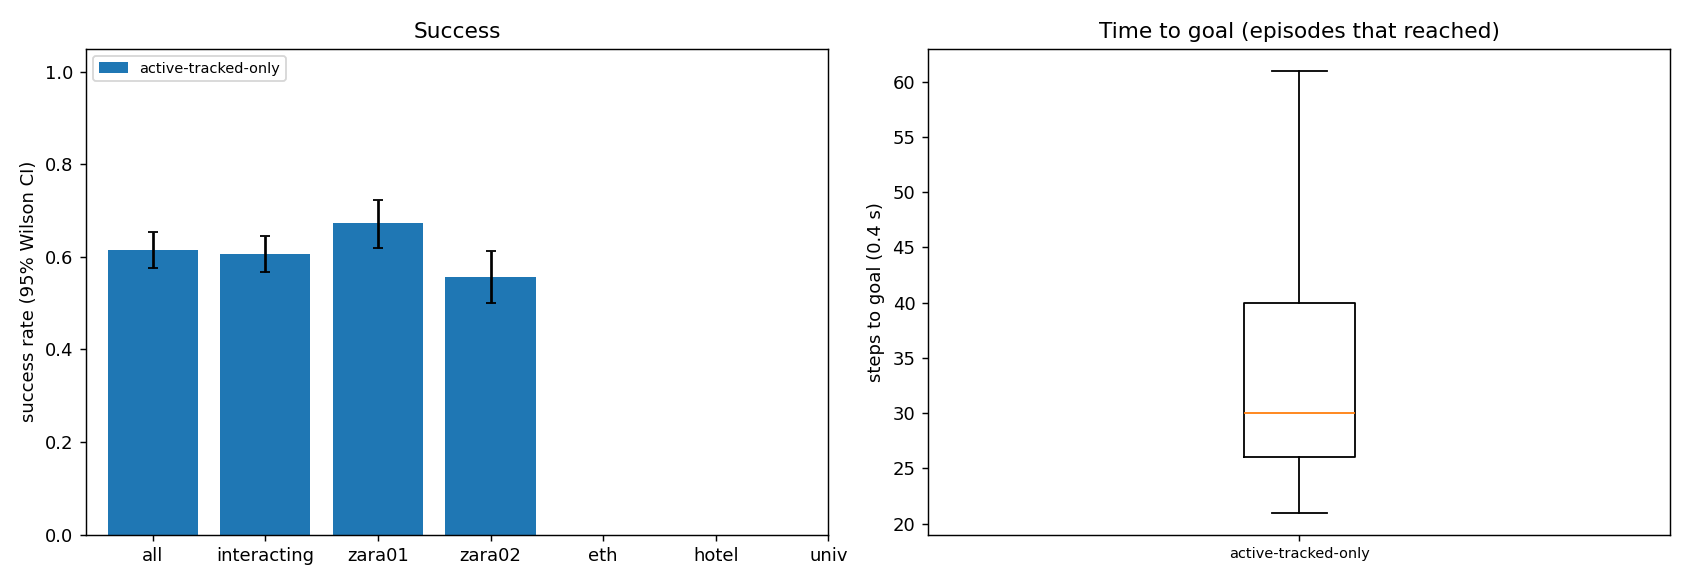

Source data for this figure (header and first rows):
scene, episode, frame, start_x, start_y, goal_x, goal_y, path_peds, surge, planner, success, reached, collisions, coll_tracked, coll_untracked, coll_stopped, steps, min_clearance, coverage, solve_ms, failures, slack_steps, unseen_slack_steps, coll_spawn
zara01, 3, 4641, 5.0, 15.87, -7.0, 15.87, 6, 0, active-tracked-only, 1, 1, 0, 0, 0, 0, 25, 0.6956, 0.0, 93.04, 0, 0, 0, 0
zara01, 11, 8091, -7.0, 14.16, 5.0, 14.16, 0, 0, active-tracked-only, 1, 1, 0, 0, 0, 0, 24, 2.961, 0.5, 99.47, 0, 0, 0, 0
zara01, 7, 4871, -7.0, 10.12, 5.0, 10.12, 7, 0, active-tracked-only, 1, 1, 0, 0, 0, 0, 23, 0.2669, 0.4111, 134.5, 0, 5, 5, 0
zara01, 1, 7761, -7.0, 12.84, 5.0, 12.84, 6, 0, active-tracked-only, 1, 1, 0, 0, 0, 0, 26, 0.4392, 0.4, 105.7, 0, 3, 2, 0
zara01, 6, 6861, 5.0, 11.71, -7.0, 11.71, 7, 0, active-tracked-only, 1, 1, 0, 0, 0, 0, 24, 1.102, 0.5667, 131, 0, 0, 1, 0
zara01, 12, 7801, 5.0, 14.08, -7.0, 14.08, 7, 0, active-tracked-only, 0, 1, 1, 1, 0, 0, 30, -0.3898, 0.5382, 134.4, 0, 3, 7, 0
zara01, 8, 7941, -7.0, 13.11, 5.0, 13.11, 4, 0, active-tracked-only, 1, 1, 0, 0, 0, 0, 32, 0.3175, 0.7193, 108.6, 0, 1, 0, 0
zara01, 2, 7021, 5.0, 10.31, -7.0, 10.31, 4, 0, active-tracked-only, 1, 1, 0, 0, 0, 0, 25, 1.59, 0.8864, 122.3, 0, 0, 0, 0
zara01, 14, 7461, -7.0, 14.4, 5.0, 14.4, 9, 0, active-tracked-only, 1, 1, 0, 0, 0, 0, 27, 0.7458, 0.3783, 128.8, 0, 0, 1, 0
zara01, 4, 5591, -7.0, 15.9, 5.0, 15.9, 5, 0, active-tracked-only, 0, 1, 1, 1, 0, 0, 47, -0.1358, 0.6364, 157.3, 0, 10, 6, 0
zara01, 9, 7741, -7.0, 13.57, 5.0, 13.57, 7, 0, active-tracked-only, 1, 1, 0, 0, 0, 0, 47, 1.044, 0.7407, 110.7, 0, 0, 1, 0
zara01, 15, 6771, -7.0, 13.59, 5.0, 13.59, 9, 0, active-tracked-only, 1, 1, 0, 0, 0, 0, 28, 1.66, 0.4091, 125.4, 0, 4, 2, 0
zara01, 16, 6181, 5.0, 12.36, -7.0, 12.36, 8, 0, active-tracked-only, 1, 1, 0, 0, 0, 0, 27, 0.2722, 0.5, 111.8, 0, 0, 1, 0
zara01, 19, 4801, 5.0, 11.33, -7.0, 11.33, 5, 0, active-tracked-only, 1, 1, 0, 0, 0, 0, 25, 0.6643, 0.4744, 134.2, 0, 1, 3, 0
zara01, 13, 7581, 5.0, 10.24, -7.0, 10.24, 11, 0, active-tracked-only, 1, 1, 0, 0, 0, 0, 30, 0.3811, 0.5827, 172.8, 0, 5, 6, 0
zara01, 22, 4851, 5.0, 13.77, -7.0, 13.77, 7, 0, active-tracked-only, 1, 1, 0, 0, 0, 0, 25, 1.328, 0.875, 95.42, 0, 0, 1, 0
zara01, 20, 6271, 5.0, 13.71, -7.0, 13.71, 7, 0, active-tracked-only, 1, 1, 0, 0, 0, 0, 39, 0.01325, 0.3368, 218.4, 1, 10, 8, 0
zara01, 25, 6941, 5.0, 13.01, -7.0, 13.01, 6, 0, active-tracked-only, 0, 1, 1, 0, 1, 0, 27, -0.2219, 0.0, 100.4, 0, 0, 1, 0
zara01, 28, 7891, 5.0, 11.4, -7.0, 11.4, 4, 0, active-tracked-only, 1, 1, 0, 0, 0, 0, 27, 3.052, 0.0, 116.4, 0, 0, 2, 0
zara01, 29, 8041, 5.0, 15.11, -7.0, 15.11, 2, 0, active-tracked-only, 1, 1, 0, 0, 0, 0, 28, 3.878, nan, 104.8, 0, 0, 0, 0
zara01, 18, 5301, -7.0, 15.82, 5.0, 15.82, 19, 1, active-tracked-only, 1, 1, 0, 0, 0, 0, 53, 0.2174, 0.3619, 157.4, 0, 10, 4, 0
zara01, 10, 5231, 5.0, 13.47, -7.0, 13.47, 21, 1, active-tracked-only, 0, 1, 5, 0, 7, 0, 58, -0.5125, 0.3493, 164.9, 0, 9, 15, 0
zara01, 24, 6671, -7.0, 15.38, 5.0, 15.38, 8, 0, active-tracked-only, 0, 1, 2, 0, 2, 0, 27, -0.4057, 0.5375, 137.6, 0, 5, 6, 0
zara01, 30, 6031, -7.0, 11.36, 5.0, 11.36, 8, 0, active-tracked-only, 1, 1, 0, 0, 0, 0, 28, 0.1637, 0.4286, 112.7, 0, 4, 1, 0
zara01, 26, 6271, 5.0, 14.09, -7.0, 14.09, 9, 0, active-tracked-only, 0, 1, 2, 1, 1, 0, 32, -0.08404, 0.8158, 126.6, 0, 10, 3, 0
zara01, 21, 5391, -7.0, 12.55, 5.0, 12.55, 17, 1, active-tracked-only, 0, 1, 1, 1, 0, 0, 29, -0.2436, 0.267, 137.1, 0, 5, 1, 0
zara01, 23, 6141, -7.0, 13.77, 5.0, 13.77, 7, 0, active-tracked-only, 1, 1, 0, 0, 0, 0, 47, 0.0516, 0.7628, 141.2, 0, 12, 6, 0
zara01, 31, 5441, 5.0, 14, -7.0, 14, 14, 1, active-tracked-only, 0, 1, 1, 0, 1, 0, 33, -0.2112, 0.163, 98.6, 0, 4, 0, 0
zara01, 32, 7881, -7.0, 13.13, 5.0, 13.13, 4, 0, active-tracked-only, 0, 1, 2, 2, 0, 0, 25, -0.2227, 0.8214, 131.9, 0, 7, 6, 0
zara01, 39, 7281, -7.0, 10.41, 5.0, 10.41, 6, 0, active-tracked-only, 1, 1, 0, 0, 0, 0, 25, 4.13, nan, 102, 0, 0, 0, 0
zara01, 5, 6631, 5.0, 11.26, -7.0, 11.26, 11, 0, active-tracked-only, 0, 1, 4, 3, 1, 0, 65, -0.3561, 0.7628, 187.3, 0, 21, 12, 0
zara01, 33, 5621, 5.0, 13.96, -7.0, 13.96, 4, 0, active-tracked-only, 1, 1, 0, 0, 0, 0, 43, 0.859, 0.5897, 132.2, 0, 4, 4, 0
zara01, 27, 7021, 5.0, 13.75, -7.0, 13.75, 5, 0, active-tracked-only, 0, 1, 2, 2, 0, 0, 68, -0.1367, 0.3162, 164.1, 0, 11, 36, 0
zara01, 38, 6341, -7.0, 10.39, 5.0, 10.39, 12, 0, active-tracked-only, 1, 1, 0, 0, 0, 0, 25, 0.119, 0.2696, 192.2, 0, 5, 2, 0
zara01, 0, 6481, -7.0, 10.41, 5.0, 10.41, 10, 0, active-tracked-only, 0, 0, 5, 2, 3, 0, 90, -0.5591, 0.56, 175.4, 0, 14, 29, 0
zara01, 17, 5341, -7.0, 10.25, 5.0, 10.25, 17, 1, active-tracked-only, 0, 1, 1, 1, 0, 0, 57, -0.239, 0.4685, 176.2, 0, 15, 13, 0
zara01, 36, 6661, 5.0, 12.12, -7.0, 12.12, 11, 0, active-tracked-only, 1, 1, 0, 0, 0, 0, 27, 0.9603, 0.2294, 112.7, 0, 1, 2, 0
zara01, 34, 7391, 5.0, 15.65, -7.0, 15.65, 8, 0, active-tracked-only, 1, 1, 0, 0, 0, 0, 28, 0.1219, 0.4, 111.3, 0, 0, 1, 0
zara01, 35, 6761, -7.0, 15.23, 5.0, 15.23, 9, 0, active-tracked-only, 1, 1, 0, 0, 0, 0, 31, 0.9343, 0.6167, 127.2, 0, 0, 1, 0
zara01, 42, 4541, 5.0, 13.52, -7.0, 13.52, 6, 0, active-tracked-only, 1, 1, 0, 0, 0, 0, 28, 2.39, 0.0, 95.28, 0, 0, 0, 0
zara01, 40, 7371, 5.0, 10.41, -7.0, 10.41, 7, 0, active-tracked-only, 1, 1, 0, 0, 0, 0, 27, 0.1317, 0.1767, 102.6, 0, 1, 3, 0
zara01, 50, 5071, -7.0, 13.73, 5.0, 13.73, 12, 1, active-tracked-only, 1, 1, 0, 0, 0, 0, 24, 1.931, 0.0, 89.68, 0, 0, 0, 0
zara01, 52, 4981, -7.0, 11.6, 5.0, 11.6, 11, 0, active-tracked-only, 1, 1, 0, 0, 0, 0, 29, 2.884, 0.0, 100.2, 0, 0, 1, 0
zara01, 43, 7911, -7.0, 10.51, 5.0, 10.51, 4, 0, active-tracked-only, 1, 1, 0, 0, 0, 0, 31, 2.573, 0.6429, 114.8, 0, 0, 0, 0
zara01, 48, 5031, 5.0, 10.35, -7.0, 10.35, 13, 0, active-tracked-only, 0, 1, 1, 0, 1, 0, 25, -0.5111, 0.1458, 131.8, 0, 1, 1, 0
zara01, 54, 6801, -7.0, 13.91, 5.0, 13.91, 9, 0, active-tracked-only, 1, 1, 0, 0, 0, 0, 22, 0.3972, 0.25, 101.9, 0, 0, 3, 0
zara01, 41, 6221, 5.0, 10.8, -7.0, 10.8, 7, 0, active-tracked-only, 1, 1, 0, 0, 0, 0, 30, 1.125, 0.558, 117.3, 0, 0, 3, 0
zara01, 51, 6911, -7.0, 11.43, 5.0, 11.43, 7, 0, active-tracked-only, 1, 1, 0, 0, 0, 0, 21, 0.8306, 0.3981, 133.8, 0, 0, 0, 0
zara01, 44, 6671, 5.0, 10.99, -7.0, 10.99, 12, 0, active-tracked-only, 1, 1, 0, 0, 0, 0, 28, 0.7394, 0.5333, 106.4, 0, 0, 1, 0
zara01, 58, 7691, 5.0, 11.32, -7.0, 11.32, 6, 0, active-tracked-only, 1, 1, 0, 0, 0, 0, 26, 0.3662, 0.0, 102.2, 0, 0, 0, 0
zara01, 53, 7731, 5.0, 14.8, -7.0, 14.8, 7, 0, active-tracked-only, 0, 1, 1, 2, 0, 0, 37, -0.2435, 0.3519, 124.4, 0, 5, 1, 2
zara01, 45, 5911, 5.0, 14.54, -7.0, 14.54, 8, 0, active-tracked-only, 0, 1, 2, 0, 2, 0, 59, -0.3404, 0.3258, 144.6, 0, 1, 2, 0
zara01, 37, 5301, -7.0, 12.95, 5.0, 12.95, 21, 1, active-tracked-only, 0, 1, 2, 1, 1, 0, 28, -0.2794, 0.5977, 167, 0, 9, 1, 0
zara01, 49, 7011, 5.0, 12.33, -7.0, 12.33, 4, 0, active-tracked-only, 1, 1, 0, 0, 0, 0, 29, 0.5532, 0.9583, 145.8, 0, 4, 4, 0
zara01, 59, 4521, 5.0, 15.83, -7.0, 15.83, 6, 0, active-tracked-only, 1, 1, 0, 0, 0, 0, 21, 0.4417, 0.4091, 128.7, 0, 4, 3, 0
zara01, 47, 7421, -7.0, 10.73, 5.0, 10.73, 7, 0, active-tracked-only, 0, 1, 5, 0, 5, 0, 54, -0.4081, 0.2254, 130.3, 0, 4, 13, 2
zara01, 57, 7791, -7.0, 13.8, 5.0, 13.8, 7, 0, active-tracked-only, 1, 1, 0, 0, 0, 0, 27, 1.724, 0.475, 110, 0, 1, 0, 0
zara01, 56, 7951, -7.0, 15.42, 5.0, 15.42, 4, 0, active-tracked-only, 1, 1, 0, 0, 0, 0, 26, 0.7038, 0.4412, 145.9, 0, 0, 0, 0
zara01, 66, 7311, -7.0, 10.54, 5.0, 10.54, 6, 0, active-tracked-only, 1, 1, 0, 0, 0, 0, 26, 2.755, 0.0, 87.61, 0, 0, 0, 0
zara01, 55, 7531, 5.0, 12.08, -7.0, 12.08, 11, 0, active-tracked-only, 0, 0, 2, 0, 2, 0, 90, -0.13, 0.2415, 157, 0, 5, 22, 0
... 540 more rows
